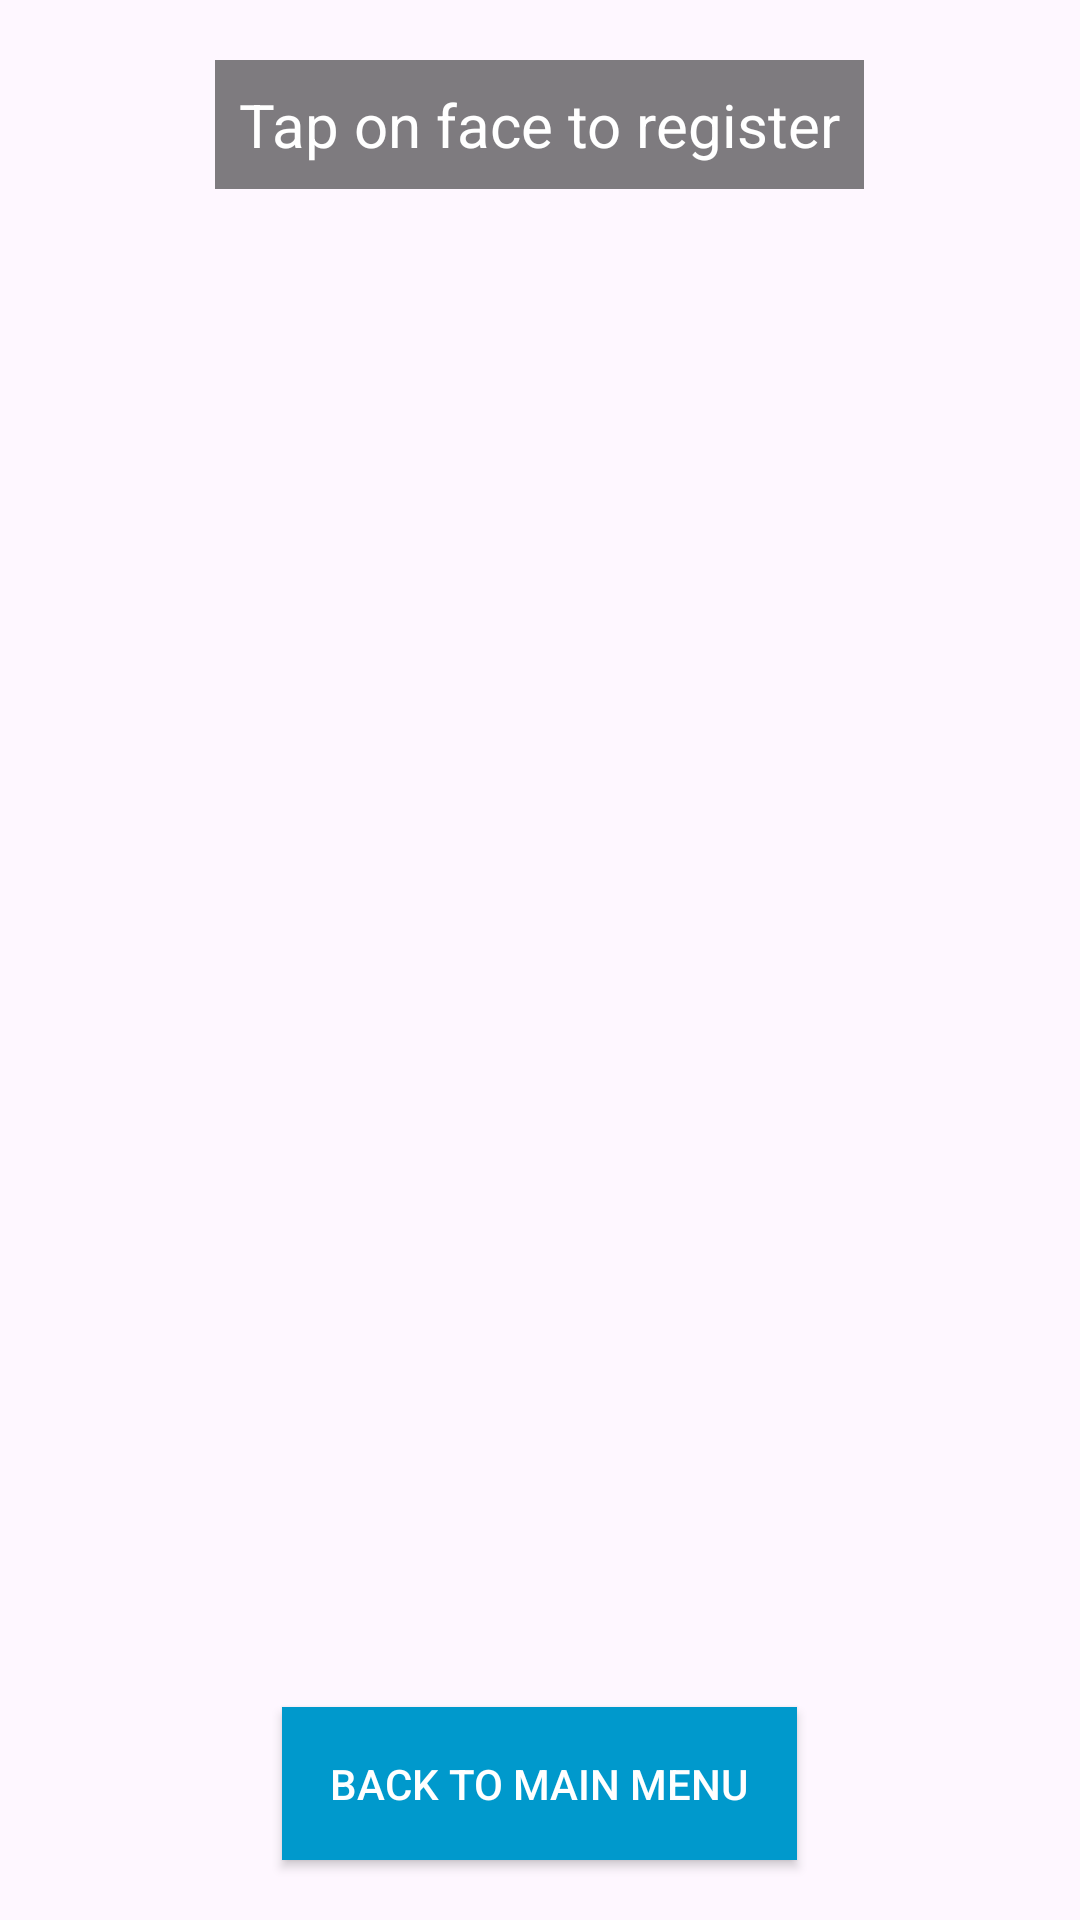

Reconstruct the res/layout file that produces this screen, plus the resources it refers to.
<!-- AndroidManifest.xml: application theme Theme.FaceDetect -->
<!-- res/layout/register_menu.xml -->
<?xml version="1.0" encoding="utf-8"?>
<RelativeLayout xmlns:android="http://schemas.android.com/apk/res/android"
    android:layout_width="match_parent"
    android:layout_height="match_parent">

    <Button
        android:id="@+id/backButton"
        android:layout_width="wrap_content"
        android:layout_height="wrap_content"
        android:layout_alignParentBottom="true"
        android:layout_centerHorizontal="true"
        android:layout_marginBottom="20dp"
        android:text="Back to Main Menu"
        android:padding="16dp"
        android:background="@android:color/holo_blue_dark"
        android:textColor="@android:color/white"/>

    <TextView
        android:layout_width="wrap_content"
        android:layout_height="wrap_content"
        android:layout_alignParentTop="true"
        android:layout_centerHorizontal="true"
        android:layout_marginTop="20dp"
        android:text="Tap on face to register"
        android:textColor="@android:color/white"
        android:textSize="20sp"
        android:background="#80000000"
        android:padding="8dp"/>

</RelativeLayout>
<!-- resources referenced by this layout -->
<resources>
  <style name="Theme.FaceDetect" parent="Base.Theme.FaceDetect" />
  <style name="Base.Theme.FaceDetect" parent="Theme.Material3.DayNight.NoActionBar">
          
          
      </style>
</resources>
